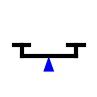
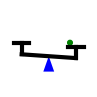
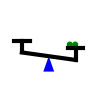
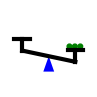
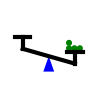
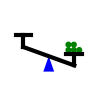
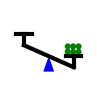
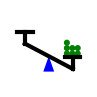
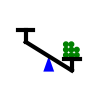
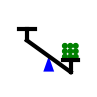
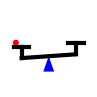
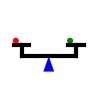
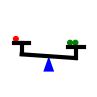
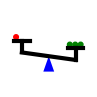
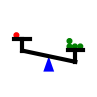
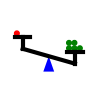

These figures' Python source, in order:
import matplotlib.pyplot as plt
import os

import matplotlib.image as mpimg
import random
import math
import numpy as np
import pandas as pd

X_LIMIT = 1; Y_LIMIT = 1
FULCRUM_X = 0.5; FULCRUM_Y = 0.4; FULCRUM_HEIGHT = 0.2; FULCRUM_WIDTH = 0.14
FULCRUM_COLOR = 'blue'

SCALE_THICKNESS = 3; SCALE_LEN = 0.7; SCALE_COLOR = 'black'
SCALE_TIP_FACTOR = 4

BALL_RADIUS = 0.03; BALL_SPACING = 0.01
BALL_COLOR_L = 'red'; BALL_COLOR_R = 'green'
BALL_PER_ROW = 3

TRAY_SUPPORT_HEIGHT = 0.15
TRAY_LENGTH = 0.2

if not os.path.exists('./causal_data/scale/'):
    os.makedirs('./causal_data/scale/train/')
    os.makedirs('./causal_data/scale/test/')

def calculate_tipping_angle(num_balls_left, num_balls_right):
    ball_diff = num_balls_left - num_balls_right

    scale_tip_factor = SCALE_TIP_FACTOR
    
    tip_angle = scale_tip_factor * ball_diff

    return tip_angle

def draw_balls(ax, num, location, color):
    location_x, location_y = location

    full_row = num // BALL_PER_ROW
    for r in range(full_row + 1):

        cols = min(num - r * BALL_PER_ROW, BALL_PER_ROW)
        for c in range(cols):
            x = location_x + (c-BALL_PER_ROW/2) * (BALL_RADIUS * 2 + BALL_SPACING) + BALL_RADIUS
            y = location_y + BALL_RADIUS + BALL_SPACING + (BALL_RADIUS * 2 + BALL_SPACING) * r + \
                TRAY_SUPPORT_HEIGHT + BALL_SPACING
            ball = plt.Circle((x, y), BALL_RADIUS, color=color)
            ax.add_artist(ball)



def balanced_scale(num_balls_left, num_balls_right):
    #fig, ax = plt.subplots(figsize=(96/100, 96/100), dpi=100)
    fig, ax = plt.subplots(figsize=(1.0, 1.0), dpi=96)

    ax.set_xlim(0,X_LIMIT)
    ax.set_ylim(0,Y_LIMIT)

    fulcrum_x = [FULCRUM_X - FULCRUM_WIDTH / 2, FULCRUM_X + FULCRUM_WIDTH / 2, FULCRUM_X]
    fulcrum_y = [FULCRUM_Y - FULCRUM_HEIGHT, FULCRUM_Y - FULCRUM_HEIGHT, FULCRUM_Y]
    plt.fill(fulcrum_x, fulcrum_y,FULCRUM_COLOR)

    tipping_angle = math.radians(calculate_tipping_angle(num_balls_left, num_balls_right))
    scale_x1 = FULCRUM_X - SCALE_LEN / 2 * math.cos(tipping_angle)
    scale_x2 = FULCRUM_X + SCALE_LEN / 2 * math.cos(tipping_angle)
    scale_y1 = FULCRUM_Y - SCALE_LEN / 2 * math.sin(tipping_angle)
    scale_y2 = FULCRUM_Y + SCALE_LEN / 2 * math.sin(tipping_angle)
    scale_x = [scale_x1, scale_x2]
    scale_y = [scale_y1, scale_y2]
    ax.plot(scale_x, scale_y, linewidth=SCALE_THICKNESS, color=SCALE_COLOR)
    tray_support1_x = [scale_x1, scale_x1]
    tray_support1_y = [scale_y1, scale_y1 + TRAY_SUPPORT_HEIGHT]
    ax.plot(tray_support1_x, tray_support1_y, linewidth=SCALE_THICKNESS, color=SCALE_COLOR)
    tray1_x = [scale_x1-TRAY_LENGTH/2, scale_x1+TRAY_LENGTH/2 ]
    tray1_y = [scale_y1+TRAY_SUPPORT_HEIGHT, scale_y1+TRAY_SUPPORT_HEIGHT]
    ax.plot(tray1_x, tray1_y, linewidth=SCALE_THICKNESS, color=SCALE_COLOR)

    tray_support2_x = [scale_x2, scale_x2]
    tray_support2_y = [scale_y2, scale_y2 + TRAY_SUPPORT_HEIGHT]
    ax.plot(tray_support2_x, tray_support2_y, linewidth=SCALE_THICKNESS, color=SCALE_COLOR)
    tray2_x = [scale_x2-TRAY_LENGTH/2, scale_x2+TRAY_LENGTH/2 ]
    tray2_y = [scale_y2+TRAY_SUPPORT_HEIGHT, scale_y2+TRAY_SUPPORT_HEIGHT]
    ax.plot(tray2_x, tray2_y, linewidth=SCALE_THICKNESS, color=SCALE_COLOR)
    
    draw_balls(ax, num_balls_left, (scale_x1, scale_y1), BALL_COLOR_L)
    draw_balls(ax, num_balls_right, (scale_x2, scale_y2), BALL_COLOR_R)

    plt.xlabel('X')
    plt.ylabel('Y')
    plt.grid(False)
    plt.axis('off')

    return fig

# num_samples_train = 100
# num_samples_test = 100


for num_l in range(10):
    for num_r in range(10):
        tip_angle = calculate_tipping_angle(num_l, num_r)
        fig = balanced_scale(num_l, num_r)
        fig.savefig(f'./causal_data/scale/test/scale_{num_l}_{num_r}_{np.sign(tip_angle)}_{abs(tip_angle)}.png', dpi=96)
        fig.savefig(f'./causal_data/scale/train/scale_{num_l}_{num_r}_{np.sign(tip_angle)}_{abs(tip_angle)}.png', dpi=96)
        plt.clf()

# fig = balanced_scale(0,9)
# plt.show()
